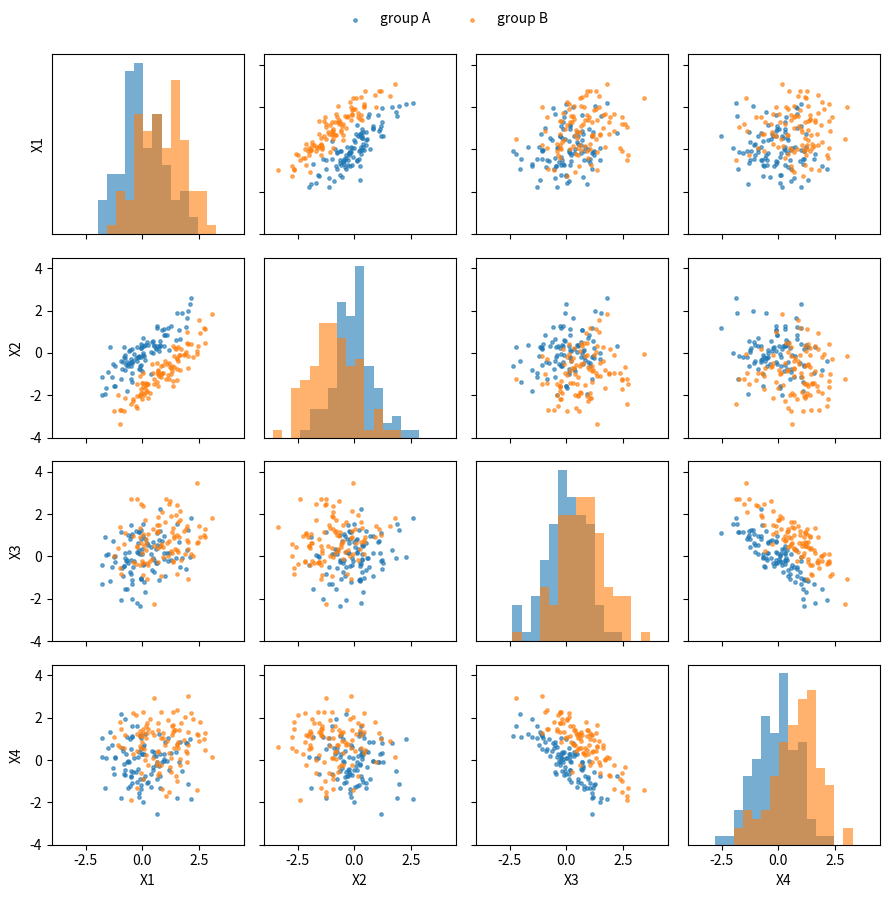

Write Python code to recreate this figure.
"""Scatter plot matrix of a simulated four-variable data set with two groups."""

import numpy as np
import matplotlib.pyplot as plt

rng = np.random.default_rng(0)
p = 4
C = np.array([[1.0, 0.9, 0.2, 0.0], [0.9, 1.0, 0.2, 0.0], [0.2, 0.2, 1.0, -0.85], [0.0, 0.0, -0.85, 1.0]])
A = rng.multivariate_normal([0, 0, 0, 0], C, size=100)
B = rng.multivariate_normal([0.9, -0.9, 0.8, 0.8], C, size=100)
names = ["X1", "X2", "X3", "X4"]

fig, axes = plt.subplots(p, p, figsize=(9, 9))
lim = (-4, 4.5)
for i in range(p):
    for k in range(p):
        ax = axes[i, k]
        if i == k:
            bins = np.linspace(-4, 4.5, 22)
            ax.hist(A[:, k], bins=bins, alpha=0.6, color="C0")
            ax.hist(B[:, k], bins=bins, alpha=0.6, color="C1")
            ax.set_yticks([])
            ax.set_xlim(*lim)
        else:
            ax.scatter(A[:, k], A[:, i], s=6, alpha=0.6, color="C0", label="group A")
            ax.scatter(B[:, k], B[:, i], s=6, alpha=0.6, color="C1", label="group B")
            ax.set_xlim(*lim)
            ax.set_ylim(*lim)
        if i == p - 1:
            ax.set_xlabel(names[k])
        else:
            ax.set_xticklabels([])
        if k == 0 and i != 0:
            ax.set_ylabel(names[i])
        elif k != 0:
            ax.set_yticklabels([])
        if i == 0 and k == 0:
            ax.set_ylabel(names[0])
handles, labels = axes[0, 1].get_legend_handles_labels()
fig.legend(handles, labels, loc="upper center", ncol=2, frameon=False)
fig.tight_layout(rect=(0, 0, 1, 0.96))
